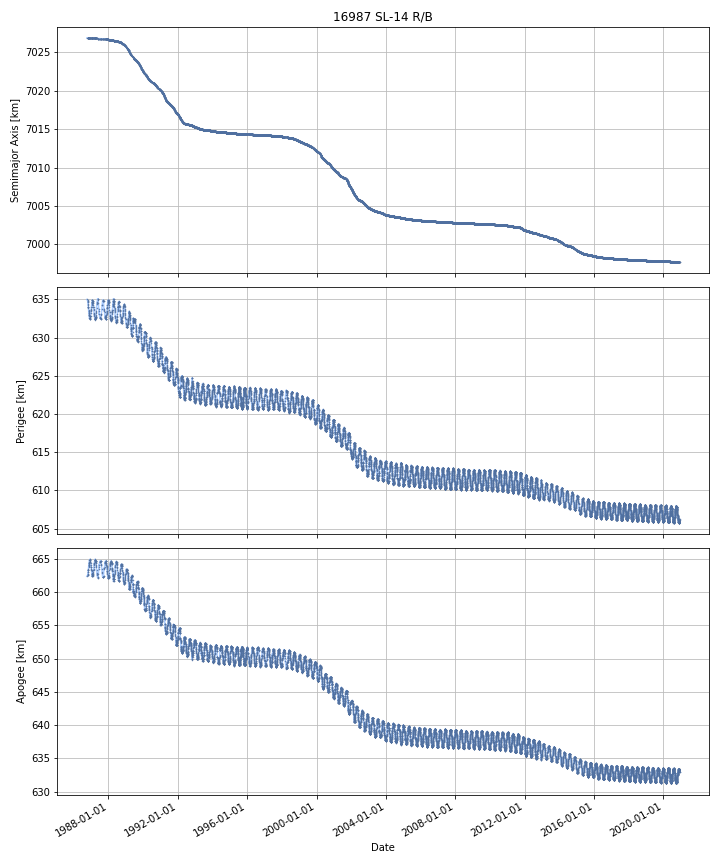

Data behind this chart, as committed beside it:
DATE, SEMIMAJOR_AXIS, PERIAPSIS, APOAPSIS, DOT_SEMIMAJOR_AXIS, DOT_PERIAPSIS, DOT_APOAPSIS
1986-10-03, 7027, 635, 662.4, , , 
1986-10-04, 7027, 635, 662.4, -1.5370069377240725e-05, -0.007397, 0.007367
1986-10-05, 7027, 635, 662.4, -1.5370068467746023e-05, -0.007397, 0.007367
1986-10-06, 7027, 635, 662.4, -1.5370069377240725e-05, -0.007397, 0.007367
1986-10-07, 7027, 635, 662.4, -1.5370069377240725e-05, -0.007397, 0.007367
1986-10-08, 7027, 635, 662.4, -1.5370068467746023e-05, -0.007397, 0.007367
1986-10-09, 7027, 635, 662.5, -1.5370069377240725e-05, -0.007397, 0.007367
1986-10-10, 7027, 634.9, 662.5, -1.5370069377240725e-05, -0.007397, 0.007367
1986-10-11, 7027, 634.9, 662.5, -1.5370068467746023e-05, -0.007397, 0.007367
1986-10-12, 7027, 634.9, 662.5, -1.5370069377240725e-05, -0.007397, 0.007367
1986-10-13, 7027, 634.9, 662.5, -1.5370068467746023e-05, -0.007397, 0.007367
1986-10-14, 7027, 634.9, 662.5, -1.5370069377240725e-05, -0.007397, 0.007367
1986-10-15, 7027, 634.9, 662.5, -1.5370069377240725e-05, -0.007397, 0.007367
1986-10-16, 7027, 634.9, 662.5, -1.5370068467746023e-05, -0.007397, 0.007367
1986-10-17, 7027, 634.9, 662.5, -1.5370069377240725e-05, -0.007397, 0.007367
1986-10-18, 7027, 634.9, 662.5, -1.5370069377240725e-05, -0.007397, 0.007367
1986-10-19, 7027, 634.9, 662.5, -1.5370068467746023e-05, -0.007397, 0.007367
1986-10-20, 7027, 634.9, 662.5, -1.5370069377240725e-05, -0.007397, 0.007367
1986-10-21, 7027, 634.7, 662.7, -0.001455, -0.2001, 0.1972
1986-10-22, 7027, 634.6, 662.8, -0.0002602, -0.02522, 0.0247
1986-10-23, 7027, 634.6, 662.8, -0.0002602, -0.02522, 0.0247
1986-10-24, 7027, 634.6, 662.8, -0.0001906, -0.04076, 0.04037
1986-10-25, 7027, 634.5, 662.9, -0.0001604, -0.0475, 0.04718
1986-10-26, 7027, 634.5, 662.9, -0.0001604, -0.0475, 0.04718
1986-10-27, 7027, 634.4, 663, -0.0001604, -0.0475, 0.04718
1986-10-28, 7027, 634.4, 663, -0.0001363, -0.03623, 0.03596
1986-10-29, 7027, 634.4, 663, -0.000117, -0.02723, 0.027
1986-10-30, 7027, 634.3, 663.1, -0.000117, -0.02723, 0.027
1986-10-31, 7027, 634.3, 663.1, -0.0001653, -0.03638, 0.03605
1986-11-01, 7027, 634.2, 663.2, -0.000416, -0.08382, 0.08299
1986-11-02, 7027, 634.1, 663.3, -0.000416, -0.08382, 0.08299
1986-11-03, 7027, 634.1, 663.3, -0.000416, -0.08382, 0.08299
1986-11-04, 7027, 634, 663.4, -0.0003748, -0.02558, 0.02483
1986-11-05, 7027, 634, 663.4, -0.0003835, -0.05133, 0.05056
1986-11-06, 7027, 633.8, 663.6, -0.0006409, -0.1534, 0.1521
1986-11-07, 7027, 633.7, 663.7, -0.0007101, -0.1291, 0.1276
1986-11-08, 7027, 633.6, 663.8, -0.0005608, -0.07727, 0.07615
1986-11-09, 7027, 633.6, 663.8, -0.0004716, -0.04631, 0.04537
1986-11-10, 7027, 633.5, 663.9, -0.0004716, -0.04631, 0.04537
1986-11-11, 7027, 633.4, 664, -0.001374, -0.1117, 0.109
1986-11-12, 7027, 633.3, 664.1, -0.001592, -0.08225, 0.07907
1986-11-13, 7027, 633.3, 664.1, -0.0007169, -0.05245, 0.05101
1986-11-14, 7027, 633.2, 664.1, -0.0002857, -0.03776, 0.03719
1986-11-15, 7027, 633.2, 664.1, -0.0003161, -0.004606, 0.003974
1986-11-16, 7027, 633.2, 664.2, -0.0002123, -0.04979, 0.04937
1986-11-17, 7027, 633.1, 664.2, -0.0002123, -0.04979, 0.04937
1986-11-18, 7027, 633.1, 664.3, -0.0001814, -0.05287, 0.0525
1986-11-19, 7027, 633, 664.4, -8.300814261019696e-05, -0.06267, 0.0625
1986-11-20, 7027, 633, 664.4, -0.0001005, -0.05371, 0.05351
1986-11-21, 7027, 632.9, 664.5, -0.0003069, -0.09766, 0.09705
1986-11-22, 7027, 632.8, 664.6, -0.0002096, -0.08472, 0.0843
1986-11-23, 7027, 632.7, 664.6, 1.607143803994404e-05, -0.05467, 0.0547
1986-11-24, 7027, 632.7, 664.7, 1.6071438949438743e-05, -0.05467, 0.0547
1986-11-25, 7027, 632.6, 664.8, 1.607143803994404e-05, -0.05467, 0.0547
1986-11-26, 7027, 632.6, 664.8, 1.6071438949438743e-05, -0.05467, 0.0547
1986-11-27, 7027, 632.5, 664.8, -0.0003994, -0.03112, 0.03032
1986-11-28, 7027, 632.5, 664.9, -0.000536, -0.02338, 0.02231
1986-11-29, 7027, 632.5, 664.9, -0.000473, -0.003384, 0.002438
1986-11-30, 7027, 632.5, 664.9, -0.0004556, 0.002133, -0.003044
1986-12-01, 7027, 632.5, 664.9, -0.0004556, 0.002133, -0.003044
... 12,427 more rows
